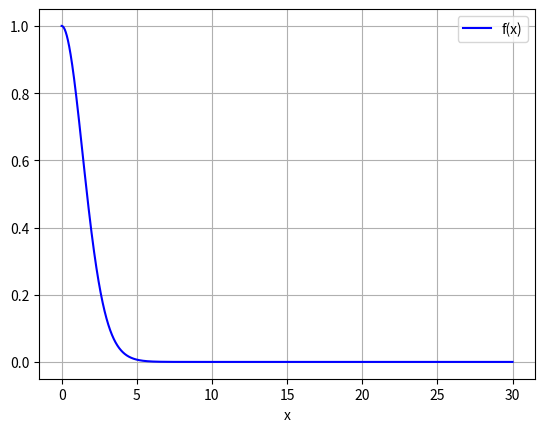

Generate this figure with matplotlib:
import numpy as np
from scipy.integrate import simpson, odeint
import matplotlib.pyplot as plt

mBosonCU = 2e-77
aCU = 1e-73
hBarCU = 1.1977151493389159e-76

def diffEq(y, x, mu):
    f, f1, f2, f3 = y
    if(f<=0):
        return [0.0, 0.0, 0.0, 0.0]
    else:
        dydx = [f1, f2, f3, 2.0*f*f - 4.0*f3/x + 10.0*f1*f2/f/x - 6.0*f1*f1*f1/f/f/x + 3.0*f3*f1/f + 2.0*f2*f2/f - 7.0*f1*f1*f2/f/f + 3.0*f1*f1*f1*f1/f/f/f + 2.0*f*mu*(f2+2.0*f1/x)]
        return dydx

def solver(mu, A2):
    y0 = [1.0, 0.0, A2, 0.0]
    x = np.linspace(1e-20, 30.0, 100000)
    sol = odeint(diffEq, y0, x, args=(mu,))
    return x, sol[:, 0]

def findA2(mu):
    left = -10.0
    right = -1e-9
    ans = 0.0

    for i in range(100):
        x, ansMid = solver(mu, (left+right)/2)

        for i in range(len(ansMid)-1):
            if(ansMid[i+1] <= 0 or abs(ansMid[i+1]/ansMid[i])>2.0):
                #Too negative
                left = (left+right)/2
                break
            elif(ansMid[i+1] > ansMid[i]):
                #Too positive
                right = (left+right)/2
                break
        
        if((left+right)/2 - ans == 0.0):
            print("A2= ", (left+right)/2, " X=", x[np.argmin(ansMid)])
            break
        else:
            ans = (left+right)/2
    
    return ans

def findMass(mu):
    A2 = findA2(mu)
    x, ans = solver(mu, A2)
    for i in range(len(ans)-1):
        if(ans[i] <= 0 or ans[i+1] > ans[i]):
            ans[i] = 0.0
            ans[i+1] = 0.0
    ans[len(ans)-1] = 0.0

    n0 = pow(1.0/simpson(ans*x*x, x=x), 4.0)
    chi = mu/np.sqrt(n0)
    MCU = np.sqrt(chi*hBarCU*hBarCU/mBosonCU/aCU/4.0)

    return MCU

def findMu(mass):
    x0 = 0.0
    y0 = 0.0 - mass
    x1 = 1.0
    y1 = findMass(x1) - mass

    for _ in range(100):
        newX = x1 - y1*(x1-x0)/(y1-y0)
        newY = findMass(newX) - mass
        x0 = x1
        y0 = y1
        x1 = newX
        y1 = newY
        if(newY < 1e-6):
            return newX
    
    return x1

mu = findMu(0.1)
print("MU=", mu)
mass = findMass(mu)
print("MASS=", mass)
A2 = findA2(mu)
print("A2=", A2)
x, ans = solver(mu, A2)
np.savetxt("a.txt", ans)

plt.plot(x, ans, 'b', label='f(x)')
plt.legend(loc='best')
plt.xlabel('x')
plt.ylim(-0.05,1.05)
plt.grid()
plt.show()